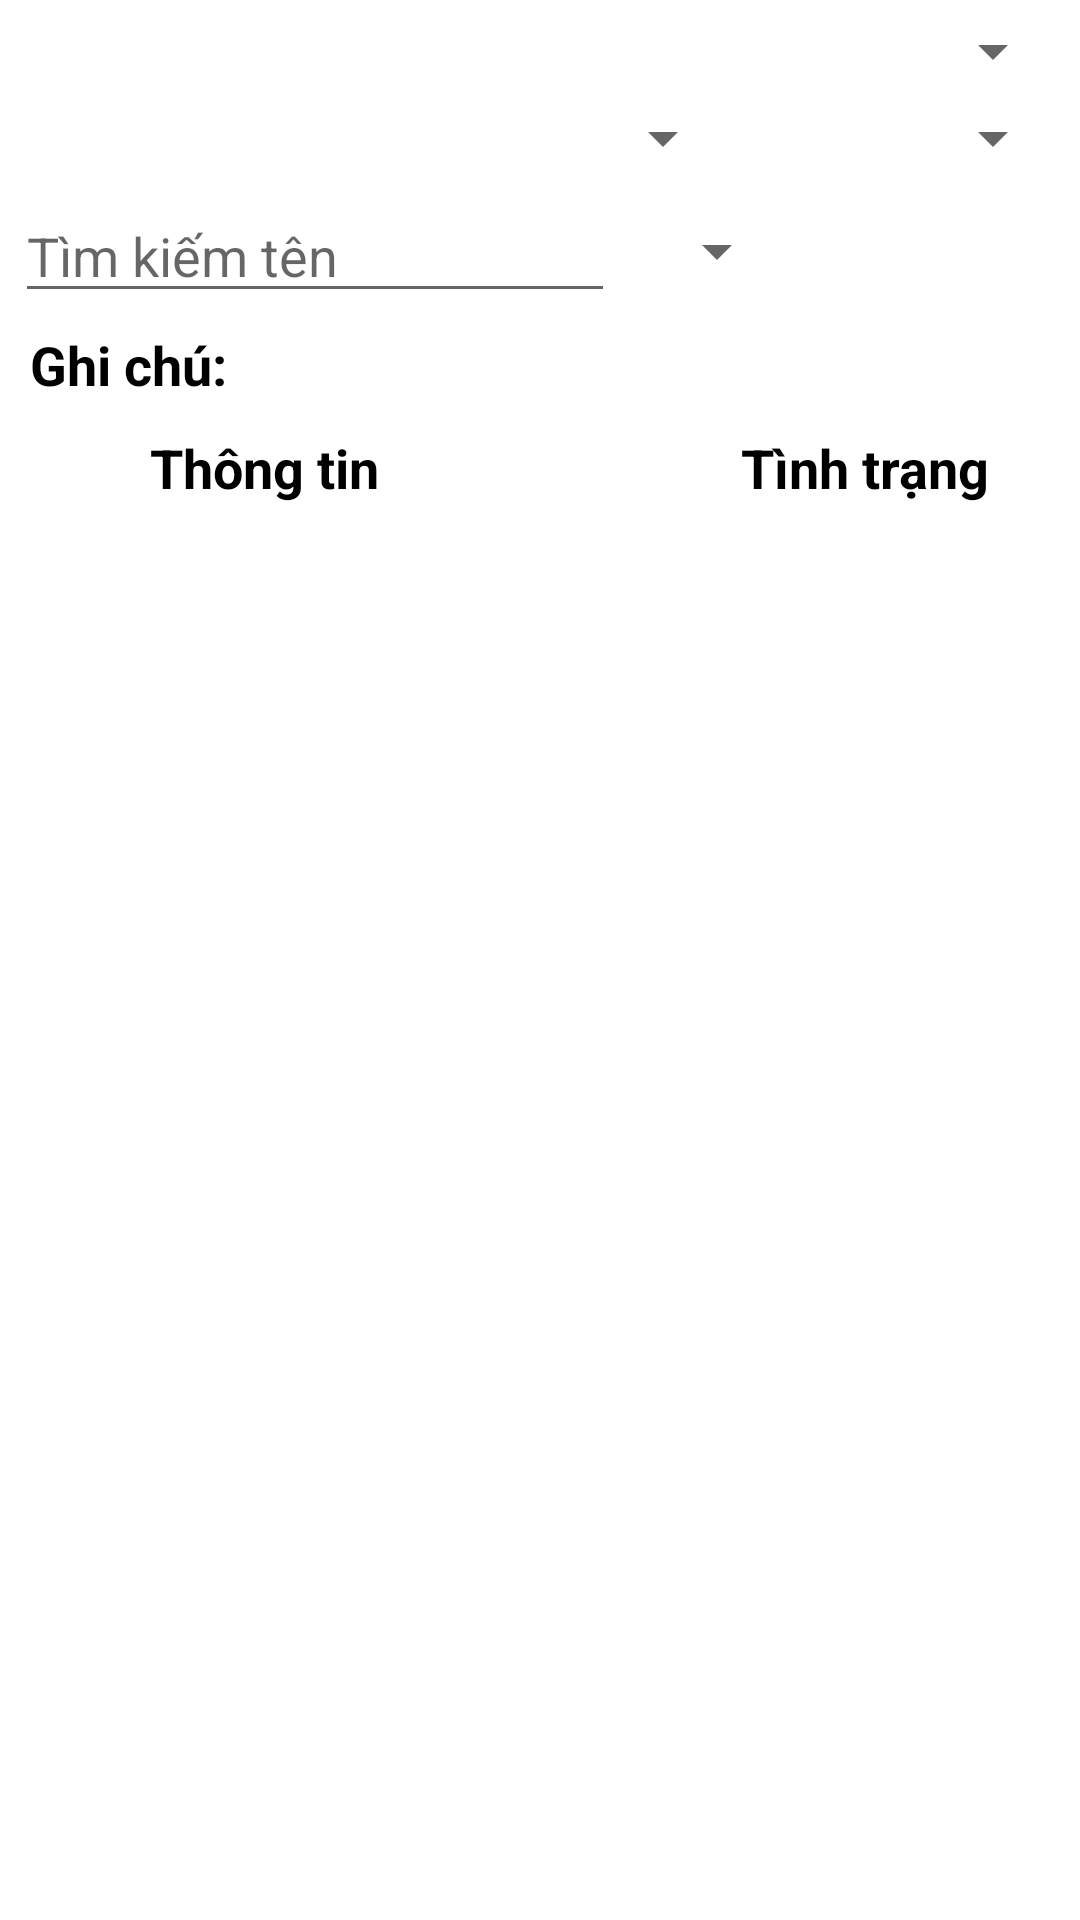

Produce the Android XML layout that renders to this screen, including the resource entries it uses.
<!-- AndroidManifest.xml: application theme Theme.NFCProject -->
<!-- res/layout/fragment_lich_su_diem_danh.xml -->
<?xml version="1.0" encoding="utf-8"?>
<LinearLayout xmlns:android="http://schemas.android.com/apk/res/android"
    xmlns:app="http://schemas.android.com/apk/res-auto"
    xmlns:tools="http://schemas.android.com/tools"
    android:layout_width="match_parent"
    android:layout_height="match_parent"
    android:orientation="vertical"
    tools:context=".presentation.ui.LichSuDiemDanhFragment">

    <androidx.constraintlayout.widget.ConstraintLayout
        android:id="@+id/groupThongTin"
        android:layout_width="match_parent"
        android:layout_height="wrap_content">

        <androidx.appcompat.widget.AppCompatSpinner
            android:id="@+id/spnLTC"
            android:layout_width="350dp"
            android:layout_height="wrap_content"
            android:layout_marginTop="5dp"
            app:layout_constraintEnd_toEndOf="parent"
            app:layout_constraintStart_toStartOf="parent"
            app:layout_constraintTop_toTopOf="parent" />

        <EditText
            android:id="@+id/edtTimKiem"
            android:layout_width="200dp"
            android:layout_height="wrap_content"
            android:layout_marginTop="5dp"
            android:hint="Tìm kiếm tên"
            app:layout_constraintStart_toStartOf="@+id/spnNgayHoc"
            app:layout_constraintTop_toBottomOf="@+id/spnNgayHoc" />

        <androidx.appcompat.widget.AppCompatSpinner
            android:id="@+id/spnNgayHoc"
            android:layout_width="240dp"
            android:layout_height="wrap_content"
            android:layout_marginTop="5dp"
            app:layout_constraintStart_toStartOf="@+id/spnLTC"
            app:layout_constraintTop_toBottomOf="@+id/spnLTC" />

        <androidx.appcompat.widget.AppCompatSpinner
            android:id="@+id/spnTietHoc"
            android:layout_width="100dp"
            android:layout_height="wrap_content"
            android:layout_marginTop="5dp"
            app:layout_constraintEnd_toEndOf="@+id/spnLTC"
            app:layout_constraintTop_toBottomOf="@+id/spnLTC" />

        <androidx.appcompat.widget.AppCompatSpinner
            android:id="@+id/spnFilterVang"
            android:layout_width="wrap_content"
            android:layout_height="wrap_content"
            android:layout_marginStart="10dp"
            app:layout_constraintBottom_toBottomOf="@+id/edtTimKiem"
            app:layout_constraintStart_toEndOf="@+id/edtTimKiem"
            app:layout_constraintTop_toTopOf="@+id/edtTimKiem" />

        <TextView
            android:id="@+id/txtGhiChu"
            android:layout_width="wrap_content"
            android:maxWidth="340dp"
            android:layout_height="wrap_content"
            android:padding="5dp"
            android:text="Ghi chú: "
            android:textColor="#000000"
            android:textSize="18sp"
            android:textStyle="bold"
            app:layout_constraintStart_toStartOf="@+id/edtTimKiem"
            app:layout_constraintTop_toBottomOf="@+id/edtTimKiem" />


    </androidx.constraintlayout.widget.ConstraintLayout>

    <androidx.constraintlayout.widget.ConstraintLayout
        android:layout_width="match_parent"
        android:layout_height="wrap_content"
        android:layout_marginTop="5dp">

        <TextView
            android:layout_width="wrap_content"
            android:layout_height="wrap_content"
            android:layout_marginStart="50dp"
            android:text="Thông tin"
            android:textColor="#000000"
            android:textSize="18sp"
            android:textStyle="bold"
            app:layout_constraintStart_toStartOf="parent"
            app:layout_constraintTop_toTopOf="parent" />

        <TextView
            android:layout_width="wrap_content"
            android:layout_height="wrap_content"
            android:layout_marginEnd="30dp"
            android:text="Tình trạng"
            android:textColor="#000000"
            android:textSize="18sp"
            android:textStyle="bold"
            app:layout_constraintEnd_toEndOf="parent"
            app:layout_constraintTop_toTopOf="parent" />
    </androidx.constraintlayout.widget.ConstraintLayout>

    <androidx.recyclerview.widget.RecyclerView
        android:id="@+id/recyclerThongTinSinhVien"
        android:layout_width="match_parent"
        android:layout_height="match_parent"
        android:orientation="vertical"
        app:layoutManager="androidx.recyclerview.widget.LinearLayoutManager"
        tools:listitem="@layout/item_thongtin_sinhvien_diemdanh" />
</LinearLayout>
<!-- res/layout/item_thongtin_sinhvien_diemdanh.xml (included above) -->
<?xml version="1.0" encoding="utf-8"?>
<androidx.cardview.widget.CardView xmlns:android="http://schemas.android.com/apk/res/android"
    xmlns:app="http://schemas.android.com/apk/res-auto"
    xmlns:tools="http://schemas.android.com/tools"
    android:layout_width="match_parent"
    android:layout_height="wrap_content"
    app:cardCornerRadius="10dp"
    android:layout_margin="5dp"
    app:cardElevation="20dp">
    <androidx.constraintlayout.widget.ConstraintLayout
        android:padding="5dp"
        android:layout_width="match_parent"
        android:background="#802C79B6"
        android:layout_height="match_parent">

        <TextView
            android:id="@+id/txtMaSV"
            android:layout_width="wrap_content"
            android:layout_height="wrap_content"
            android:layout_marginTop="5dp"
            android:text="MSSV: N19DCCN216"
            android:textColor="#000000"
            android:textStyle="bold"
            app:layout_constraintStart_toStartOf="parent"
            app:layout_constraintTop_toTopOf="parent" />

        <TextView
            android:id="@+id/txtHoTen"
            android:layout_width="wrap_content"
            android:layout_height="wrap_content"
            android:text="Họ tên: Nguyễn Thành Trung"
            android:textColor="#000000"
            app:layout_constraintStart_toStartOf="@+id/txtMaSV"
            app:layout_constraintTop_toBottomOf="@+id/txtMaSV" />
        <TextView
            android:id="@+id/txtMaLop"
            android:layout_width="wrap_content"
            android:layout_height="wrap_content"
            android:text="Mã lớp: D19CQCN03"
            android:textColor="#000000"
            app:layout_constraintStart_toStartOf="@+id/txtHoTen"
            app:layout_constraintTop_toBottomOf="@+id/txtHoTen" />

        <TextView
            android:gravity="center"
            android:id="@+id/btnVCP"
            android:layout_width="wrap_content"
            android:layout_height="wrap_content"
            android:layout_marginEnd="15dp"
            android:background="@drawable/radius_button"
            android:backgroundTint="#33000000"
            android:padding="2dp"
            android:text="Vắng có phép"
            android:textColor="#ffffff"
            app:layout_constraintEnd_toEndOf="parent"
            app:layout_constraintTop_toTopOf="parent" />

        <TextView
            android:id="@+id/btnCM"
            android:layout_width="wrap_content"
            android:layout_height="wrap_content"
            android:layout_marginTop="5dp"
            android:background="@drawable/radius_button"
            android:backgroundTint="#33000000"
            android:padding="2dp"
            android:text="Có mặt"
            android:textColor="#ffffff"
            app:layout_constraintEnd_toEndOf="@+id/btnVCP"
            app:layout_constraintStart_toStartOf="@+id/btnVCP"
            app:layout_constraintTop_toBottomOf="@+id/btnVCP" />

        <TextView
            android:id="@+id/btnVang"
            android:layout_width="wrap_content"
            android:layout_height="wrap_content"
            android:layout_marginTop="5dp"
            android:background="@drawable/radius_button"
            android:backgroundTint="#33000000"
            android:padding="2dp"
            android:text="Vắng"
            android:textColor="#ffffff"
            app:layout_constraintEnd_toEndOf="@+id/btnCM"
            app:layout_constraintStart_toStartOf="@+id/btnCM"
            app:layout_constraintTop_toBottomOf="@+id/btnCM" />
    </androidx.constraintlayout.widget.ConstraintLayout>
</androidx.cardview.widget.CardView>
<!-- resources referenced by this layout -->
<resources>
  <style name="Theme.NFCProject" parent="Theme.MaterialComponents.DayNight.DarkActionBar">
          
          <item name="colorPrimary">@color/purple_500</item>
          <item name="colorPrimaryVariant">@color/purple_700</item>
          <item name="colorOnPrimary">@color/white</item>
          
          <item name="colorSecondary">@color/teal_200</item>
          <item name="colorSecondaryVariant">@color/teal_700</item>
          <item name="colorOnSecondary">@color/black</item>
          
          <item name="android:statusBarColor" tools:targetApi="21">?attr/colorPrimaryVariant</item>
          
      </style>
  <!-- not gathered from this repository: default colours our renderer supplied (Android Studio template values) -->
  <color name="purple_500">#FF6200EE</color>
  <color name="purple_700">#FF3700B3</color>
  <color name="teal_200">#FF03DAC5</color>
  <color name="teal_700">#FF018786</color>
  <color name="black">#FF000000</color>
  <color name="white">#FFFFFFFF</color>
</resources>
